Run: headless pygame with SDL's dummy video driver; simulated clock (each Clock.tick advances the game by its frame time, no real sleeping); random seed 0; keys injected as events and as key.get_pressed() state; no mouse input.
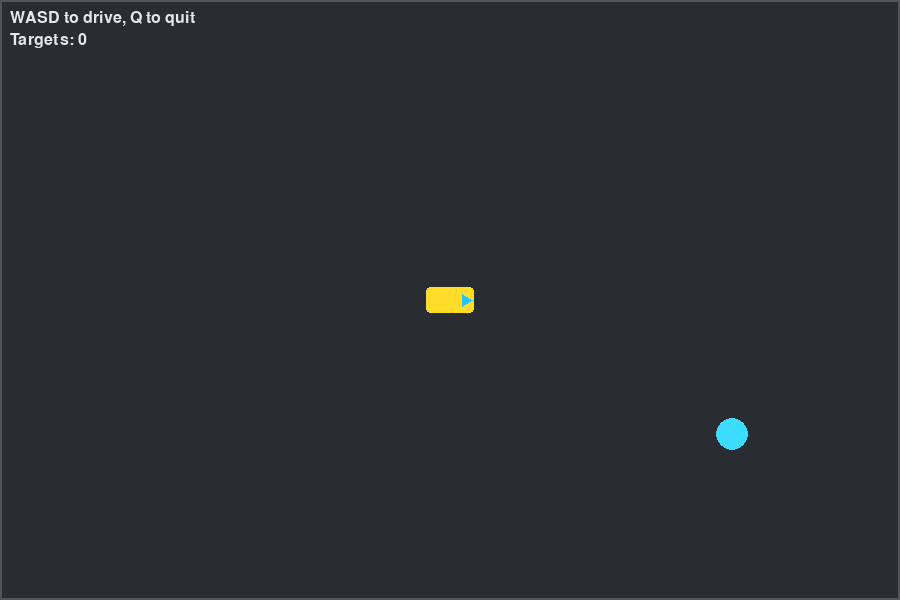
Frame 1 of 4 · flips 1–60 · no input
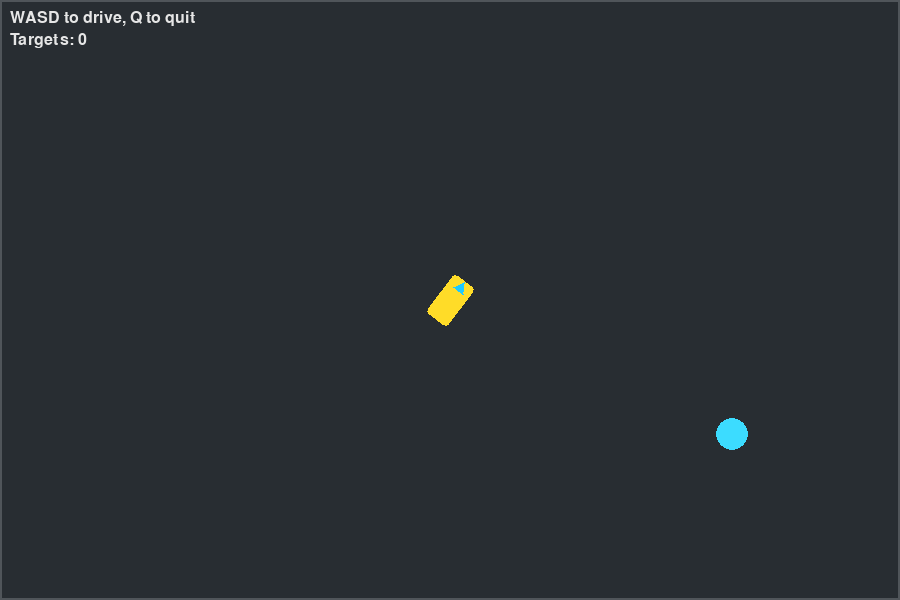
Frame 2 of 4 · flips 61–180 · tapped SPACE, RETURN · held RIGHT (→), D
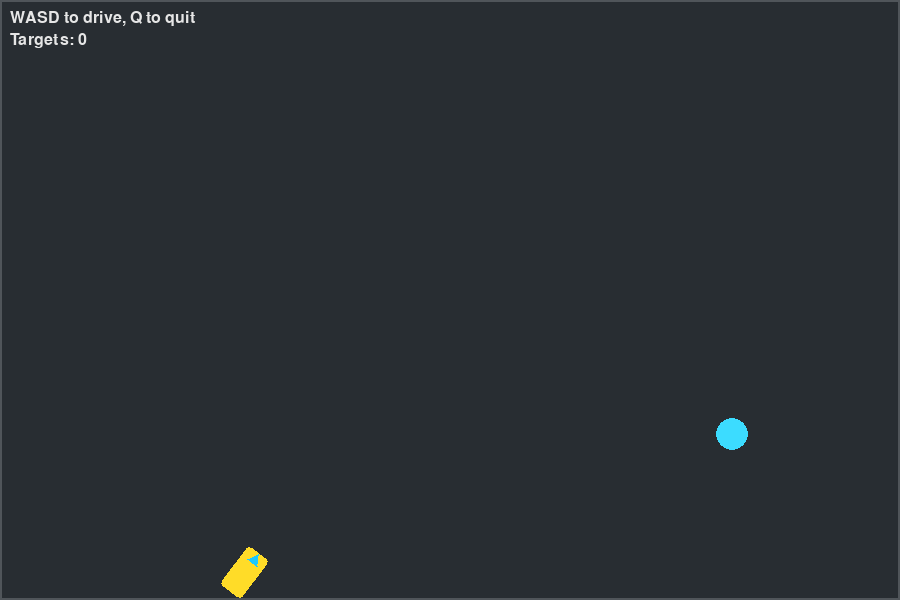
Frame 3 of 4 · flips 181–300 · held DOWN (↓), S
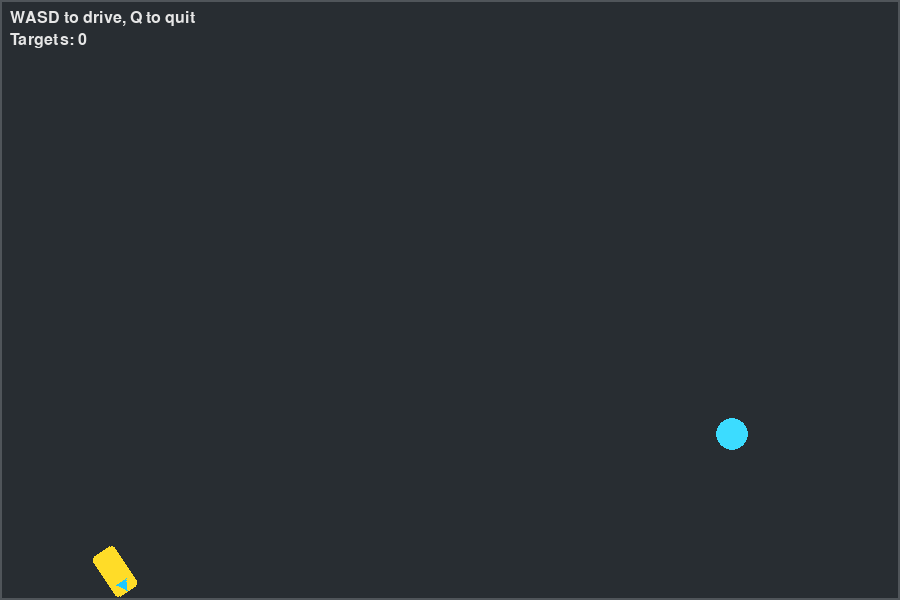
Frame 4 of 4 · flips 301–420 · held LEFT (←), A, UP (↑), W

The pygame program that drew these frames:

"""
Simple 2D Top-Down Driving (Pygame)
pip install pygame
python main.py
"""

import math
import random
import sys

import pygame


# ----------------------------
# Constants
# ----------------------------
SCREEN_WIDTH = 900
SCREEN_HEIGHT = 600
FPS = 60

FIELD_COLOR = (40, 45, 50)
BORDER_COLOR = (80, 85, 90)
CAR_COLOR = (255, 220, 40)
CAR_FRONT_COLOR = (30, 200, 255)
TARGET_COLOR = (60, 220, 255)
OBSTACLE_COLOR = (220, 70, 70)

CAR_LENGTH = 48
CAR_WIDTH = 26
CAR_SPEED = 220.0          # pixels/sec
CAR_ROT_SPEED = 160.0      # degrees/sec

TARGET_RADIUS = 16

MIN_OBSTACLES = 8
MAX_OBSTACLES = 12

SPAWN_MARGIN = 24
MIN_CAR_TARGET_DIST = 180
MIN_CAR_OBS_DIST = 100
MIN_TARGET_OBS_DIST = 80
OBSTACLE_PADDING = 8

MAX_PLACEMENT_ATTEMPTS = 200

# Toggle obstacle spawning on/off.
Obstacles = False


# ----------------------------
# Utility
# ----------------------------
def clamp(value, lo, hi):
    return max(lo, min(value, hi))


def distance(a, b):
    return math.hypot(a[0] - b[0], a[1] - b[1])


def random_position(margin):
    x = random.uniform(margin, SCREEN_WIDTH - margin)
    y = random.uniform(margin, SCREEN_HEIGHT - margin)
    return (x, y)


# ----------------------------
# Entities
# ----------------------------
class Car:
    def __init__(self, pos):
        self.pos = pygame.Vector2(pos)
        # Heading angle in degrees, 0 points to the right, positive rotates CCW
        self.angle = 0.0
        self.speed = CAR_SPEED
        self.rotation_speed = CAR_ROT_SPEED

        self.base_surface = pygame.Surface((CAR_LENGTH, CAR_WIDTH), pygame.SRCALPHA)
        pygame.draw.rect(self.base_surface, CAR_COLOR, self.base_surface.get_rect(), border_radius=4)
        # Front marker (triangle) on the right edge to indicate heading
        mid_y = CAR_WIDTH / 2
        nose_tip = (CAR_LENGTH - 2, mid_y)
        nose_left = (CAR_LENGTH - 12, mid_y - 6)
        nose_right = (CAR_LENGTH - 12, mid_y + 6)
        pygame.draw.polygon(self.base_surface, CAR_FRONT_COLOR, [nose_tip, nose_left, nose_right])

        # Previous state for collision rollback
        self.prev_pos = self.pos.copy()
        self.prev_angle = self.angle

    def forward_vector(self):
        # +y is down in screen space, so use -sin for CCW-positive heading
        rad = math.radians(self.angle)
        return pygame.Vector2(math.cos(rad), -math.sin(rad))

    def update(self, dt, keys):
        # Store previous state
        self.prev_pos = self.pos.copy()
        self.prev_angle = self.angle

        if keys[pygame.K_a]:
            self.angle += self.rotation_speed * dt
        if keys[pygame.K_d]:
            self.angle -= self.rotation_speed * dt

        direction = self.forward_vector()
        if keys[pygame.K_w]:
            self.pos += direction * self.speed * dt
        if keys[pygame.K_s]:
            self.pos -= direction * self.speed * dt

    def get_render_data(self):
        rotated = pygame.transform.rotate(self.base_surface, self.angle)
        rect = rotated.get_rect(center=(self.pos.x, self.pos.y))
        mask = pygame.mask.from_surface(rotated)
        return rotated, rect, mask

    def revert(self):
        self.pos = self.prev_pos
        self.angle = self.prev_angle


class Target:
    def __init__(self, pos, radius):
        self.radius = radius
        self.surface = pygame.Surface((radius * 2, radius * 2), pygame.SRCALPHA)
        pygame.draw.circle(self.surface, TARGET_COLOR, (radius, radius), radius)
        self.mask = pygame.mask.from_surface(self.surface)
        self.rect = self.surface.get_rect(center=pos)

    def set_pos(self, pos):
        self.rect.center = pos

    def draw(self, screen):
        screen.blit(self.surface, self.rect)


class Obstacle:
    def __init__(self, shape_type, center, size_params, color):
        self.shape_type = shape_type
        self.color = color
        self.surface, self.mask, self.radius = self._create_surface(shape_type, size_params)
        self.rect = self.surface.get_rect(center=center)

    def _create_surface(self, shape_type, size_params):
        if shape_type == "rect":
            w, h = size_params
            surface = pygame.Surface((w, h), pygame.SRCALPHA)
            pygame.draw.rect(surface, self.color, surface.get_rect(), border_radius=3)
            radius = 0.5 * max(w, h)
            return surface, pygame.mask.from_surface(surface), radius

        if shape_type == "circle":
            r = size_params
            surface = pygame.Surface((r * 2, r * 2), pygame.SRCALPHA)
            pygame.draw.circle(surface, self.color, (r, r), r)
            return surface, pygame.mask.from_surface(surface), r

        if shape_type == "triangle":
            w, h = size_params
            surface = pygame.Surface((w, h), pygame.SRCALPHA)
            points = [(w / 2, 0), (0, h), (w, h)]
            pygame.draw.polygon(surface, self.color, points)
            radius = 0.5 * max(w, h)
            return surface, pygame.mask.from_surface(surface), radius

        if shape_type == "poly":
            w, h = size_params
            surface = pygame.Surface((w, h), pygame.SRCALPHA)
            cx, cy = w / 2, h / 2
            points = []
            count = random.randint(5, 7)
            angles = sorted(random.uniform(0, 2 * math.pi) for _ in range(count))
            max_r = min(w, h) * 0.5
            for ang in angles:
                r = random.uniform(max_r * 0.7, max_r)
                x = cx + math.cos(ang) * r
                y = cy + math.sin(ang) * r
                points.append((x, y))
            pygame.draw.polygon(surface, self.color, points)
            radius = 0.5 * max(w, h)
            return surface, pygame.mask.from_surface(surface), radius

        # Fallback
        surface = pygame.Surface((40, 40), pygame.SRCALPHA)
        pygame.draw.rect(surface, self.color, surface.get_rect())
        return surface, pygame.mask.from_surface(surface), 20

    def draw(self, screen):
        screen.blit(self.surface, self.rect)


# ----------------------------
# Game
# ----------------------------
class Game:
    def __init__(self):
        pygame.init()
        pygame.display.set_caption("Top-Down Driving")
        self.screen = pygame.display.set_mode((SCREEN_WIDTH, SCREEN_HEIGHT))
        self.clock = pygame.time.Clock()
        self.font = pygame.font.Font(None, 24)

        self.car_spawn = (SCREEN_WIDTH / 2, SCREEN_HEIGHT / 2)
        self.car = Car(self.car_spawn)
        self.target = Target((0, 0), TARGET_RADIUS)
        self.obstacles = []
        self.score = 0

        self.reset(collected=False)

    def reset(self, collected):
        if collected:
            self.score += 1

        self.car.pos = pygame.Vector2(self.car_spawn)
        self.car.angle = 0.0

        self.obstacles = self.generate_obstacles()
        self.place_target()

    def generate_obstacles(self):
        if not Obstacles:
            return []

        count = random.randint(MIN_OBSTACLES, MAX_OBSTACLES)
        shape_types = ["rect", "circle", "triangle", "poly"]

        # Ensure at least 3 distinct types appear
        base_types = random.sample(shape_types, 3)
        while len(base_types) < count:
            base_types.append(random.choice(shape_types))
        random.shuffle(base_types)

        for attempt_round in range(6):
            padding = OBSTACLE_PADDING * (0.8 ** attempt_round)
            obstacles = []
            success = True

            for i in range(count):
                shape = base_types[i]
                placed = False

                for _ in range(MAX_PLACEMENT_ATTEMPTS):
                    if shape == "rect":
                        w = random.randint(40, 90)
                        h = random.randint(30, 80)
                        size = (w, h)
                        radius = 0.5 * max(w, h)
                    elif shape == "circle":
                        r = random.randint(18, 40)
                        size = r
                        radius = r
                    elif shape == "triangle":
                        w = random.randint(40, 90)
                        h = random.randint(40, 90)
                        size = (w, h)
                        radius = 0.5 * max(w, h)
                    else:  # poly
                        w = random.randint(50, 100)
                        h = random.randint(50, 100)
                        size = (w, h)
                        radius = 0.5 * max(w, h)

                    pos = random_position(radius + SPAWN_MARGIN)

                    if distance(pos, self.car_spawn) < (radius + MIN_CAR_OBS_DIST):
                        continue

                    overlap = False
                    for o in obstacles:
                        if distance(pos, o.rect.center) < (radius + o.radius + padding):
                            overlap = True
                            break
                    if overlap:
                        continue

                    obstacles.append(Obstacle(shape, pos, size, OBSTACLE_COLOR))
                    placed = True
                    break

                if not placed:
                    success = False
                    break

            if success:
                return obstacles

        # Fallback: return whatever was placed
        return obstacles

    def place_target(self):
        for attempt_round in range(4):
            padding = MIN_TARGET_OBS_DIST * (0.8 ** attempt_round)

            for _ in range(MAX_PLACEMENT_ATTEMPTS):
                pos = random_position(TARGET_RADIUS + SPAWN_MARGIN)

                if distance(pos, self.car_spawn) < MIN_CAR_TARGET_DIST:
                    continue

                bad = False
                for o in self.obstacles:
                    if distance(pos, o.rect.center) < (TARGET_RADIUS + o.radius + padding):
                        bad = True
                        break
                if bad:
                    continue

                self.target.set_pos(pos)
                return

        # Fallback: place without obstacle checks
        self.target.set_pos(random_position(TARGET_RADIUS + SPAWN_MARGIN))

    def car_hits_obstacle(self, car_mask, car_rect):
        for obs in self.obstacles:
            if not car_rect.colliderect(obs.rect):
                continue
            offset = (obs.rect.left - car_rect.left, obs.rect.top - car_rect.top)
            if car_mask.overlap(obs.mask, offset):
                return True
        return False

    def car_hits_target(self, car_mask, car_rect):
        if not car_rect.colliderect(self.target.rect):
            return False
        offset = (self.target.rect.left - car_rect.left, self.target.rect.top - car_rect.top)
        return car_mask.overlap(self.target.mask, offset) is not None

    def keep_car_in_bounds(self, car_rect):
        if car_rect.left < 0 or car_rect.right > SCREEN_WIDTH:
            return False
        if car_rect.top < 0 or car_rect.bottom > SCREEN_HEIGHT:
            return False
        return True

    def draw_ui(self):
        text = "WASD to drive, Q to quit"
        score_text = f"Targets: {self.score}"
        surf = self.font.render(text, True, (230, 230, 230))
        score_surf = self.font.render(score_text, True, (230, 230, 230))
        self.screen.blit(surf, (10, 10))
        self.screen.blit(score_surf, (10, 32))

    def getGameState(self):
        center = self.car.pos
        half_length = CAR_LENGTH / 2.0
        half_width = CAR_WIDTH / 2.0

        forward = self.car.forward_vector()
        right = pygame.Vector2(forward.y, -forward.x)

        front_center = center + forward * half_length
        back_center = center - forward * half_length

        front_right = front_center + right * half_width
        front_left = front_center - right * half_width
        back_right = back_center + right * half_width
        back_left = back_center - right * half_width

        return {
            "car_corners": {
                "front_right": (front_right.x, front_right.y),
                "back_left": (back_left.x, back_left.y),
                "back_right": (back_right.x, back_right.y),
                "front_left": (front_left.x, front_left.y),
            },
            "car_direction": {
                "angle_degrees": self.car.angle,
                "forward_vector": (forward.x, forward.y),
            },
            "target": {
                "coordinates": self.target.rect.center,
                "radius": self.target.radius,
            },
        }

    def run(self):
        running = True
        while running:
            dt = self.clock.tick(FPS) / 1000.0

            for event in pygame.event.get():
                if event.type == pygame.QUIT:
                    running = False

            keys = pygame.key.get_pressed()
            if keys[pygame.K_q]:
                running = False

            self.car.update(dt, keys)

            # Collision checks
            car_surface, car_rect, car_mask = self.car.get_render_data()
            if self.car_hits_obstacle(car_mask, car_rect) or not self.keep_car_in_bounds(car_rect):
                self.car.revert()
                car_surface, car_rect, car_mask = self.car.get_render_data()

            if self.car_hits_target(car_mask, car_rect):
                self.reset(collected=True)
                car_surface, car_rect, car_mask = self.car.get_render_data()

            # Draw
            self.screen.fill(FIELD_COLOR)
            pygame.draw.rect(self.screen, BORDER_COLOR, self.screen.get_rect(), 2)

            for obs in self.obstacles:
                obs.draw(self.screen)

            self.target.draw(self.screen)
            self.screen.blit(car_surface, car_rect)
            self.draw_ui()

            pygame.display.flip()

        pygame.quit()
        sys.exit()


if __name__ == "__main__":
    Game().run()
